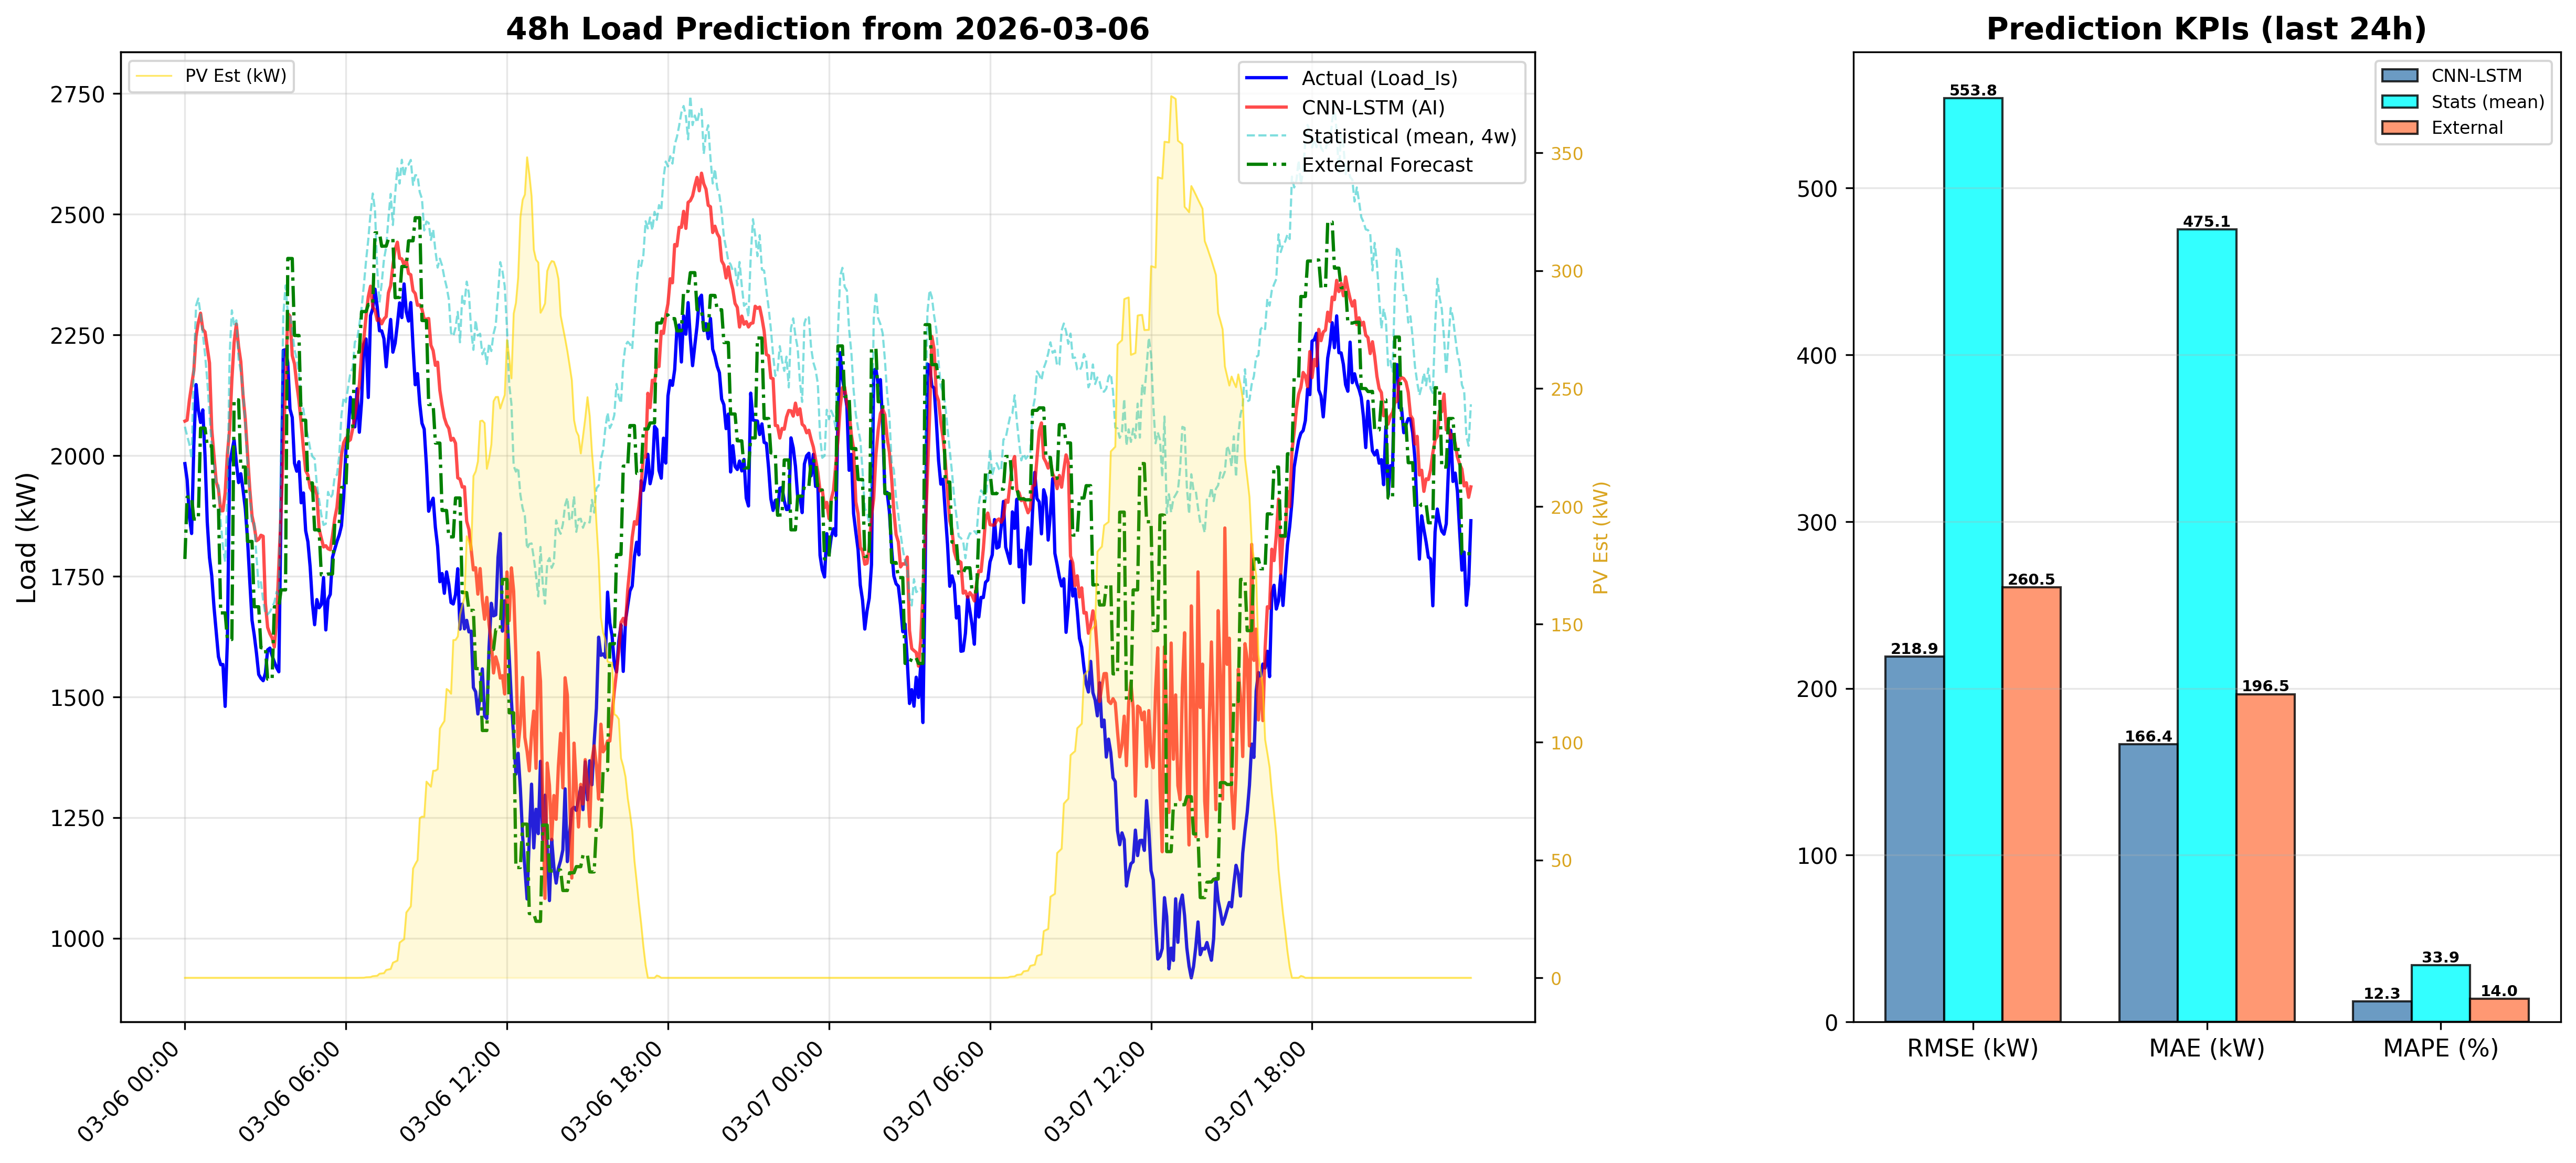

Values plotted in this chart, from the file beside it:
DateTime, CNN_LSTM_Load_kW, Statistical_Load_kW, PV_Est_kW
2026-03-06 00:00:00, 2071, 2060, 0.0
2026-03-06 00:05:00, 2073, 2041, 0.0
2026-03-06 00:10:00, 2115, 2023, 0.0
2026-03-06 00:15:00, 2145, 1993, 0.0
2026-03-06 00:20:00, 2176, 2188, 0.0
2026-03-06 00:25:00, 2247, 2311, 0.0
2026-03-06 00:30:00, 2275, 2325, 0.0
2026-03-06 00:35:00, 2295, 2293, 0.0
2026-03-06 00:40:00, 2261, 2253, 0.0
2026-03-06 00:45:00, 2256, 2210, 0.0
2026-03-06 00:50:00, 2224, 2156, 0.0
2026-03-06 00:55:00, 2192, 2084, 0.0
2026-03-06 01:00:00, 2055, 2018, 0.0
2026-03-06 01:05:00, 2001, 1981, 0.0
2026-03-06 01:10:00, 1945, 1940, 0.0
2026-03-06 01:15:00, 1930, 1941, 0.0
2026-03-06 01:20:00, 1885, 1864, 0.0
2026-03-06 01:25:00, 1885, 1811, 0.0
2026-03-06 01:30:00, 1923, 1780, 0.0
2026-03-06 01:35:00, 2003, 1916, 0.0
2026-03-06 01:40:00, 2054, 2209, 0.0
2026-03-06 01:45:00, 2157, 2301, 0.0
2026-03-06 01:50:00, 2234, 2270, 0.0
2026-03-06 01:55:00, 2272, 2280, 0.0
2026-03-06 02:00:00, 2226, 2200, 0.0
2026-03-06 02:05:00, 2194, 2174, 0.0
2026-03-06 02:10:00, 2124, 2132, 0.0
2026-03-06 02:15:00, 2075, 2067, 0.0
2026-03-06 02:20:00, 2003, 1981, 0.0
2026-03-06 02:25:00, 1931, 1924, 0.0
2026-03-06 02:30:00, 1875, 1858, 0.0
2026-03-06 02:35:00, 1854, 1860, 0.0
2026-03-06 02:40:00, 1823, 1790, 0.0
2026-03-06 02:45:00, 1826, 1727, 0.0
2026-03-06 02:50:00, 1835, 1738, 0.0
2026-03-06 02:55:00, 1833, 1699, 0.0
2026-03-06 03:00:00, 1693, 1671, 0.0
2026-03-06 03:05:00, 1644, 1671, 0.0
2026-03-06 03:10:00, 1631, 1676, 0.0
2026-03-06 03:15:00, 1622, 1685, 0.0
2026-03-06 03:20:00, 1603, 1696, 0.0
2026-03-06 03:25:00, 1660, 1718, 0.0
2026-03-06 03:30:00, 1772, 1711, 0.0
2026-03-06 03:35:00, 1885, 2006, 0.0
2026-03-06 03:40:00, 2016, 2290, 0.0
2026-03-06 03:45:00, 2144, 2352, 0.0
2026-03-06 03:50:00, 2294, 2295, 0.0
2026-03-06 03:55:00, 2289, 2292, 0.0
2026-03-06 04:00:00, 2207, 2259, 0.0
2026-03-06 04:05:00, 2190, 2220, 0.0
2026-03-06 04:10:00, 2148, 2200, 0.0
2026-03-06 04:15:00, 2113, 2170, 0.0
2026-03-06 04:20:00, 2067, 2110, 0.0
2026-03-06 04:25:00, 2014, 2095, 0.0
2026-03-06 04:30:00, 1969, 2060, 0.0
2026-03-06 04:35:00, 1960, 2040, 0.0
2026-03-06 04:40:00, 1933, 2014, 0.0
2026-03-06 04:45:00, 1926, 1998, 0.0
2026-03-06 04:50:00, 1934, 1994, 0.0
2026-03-06 04:55:00, 1919, 1939, 0.0
... 516 more rows
